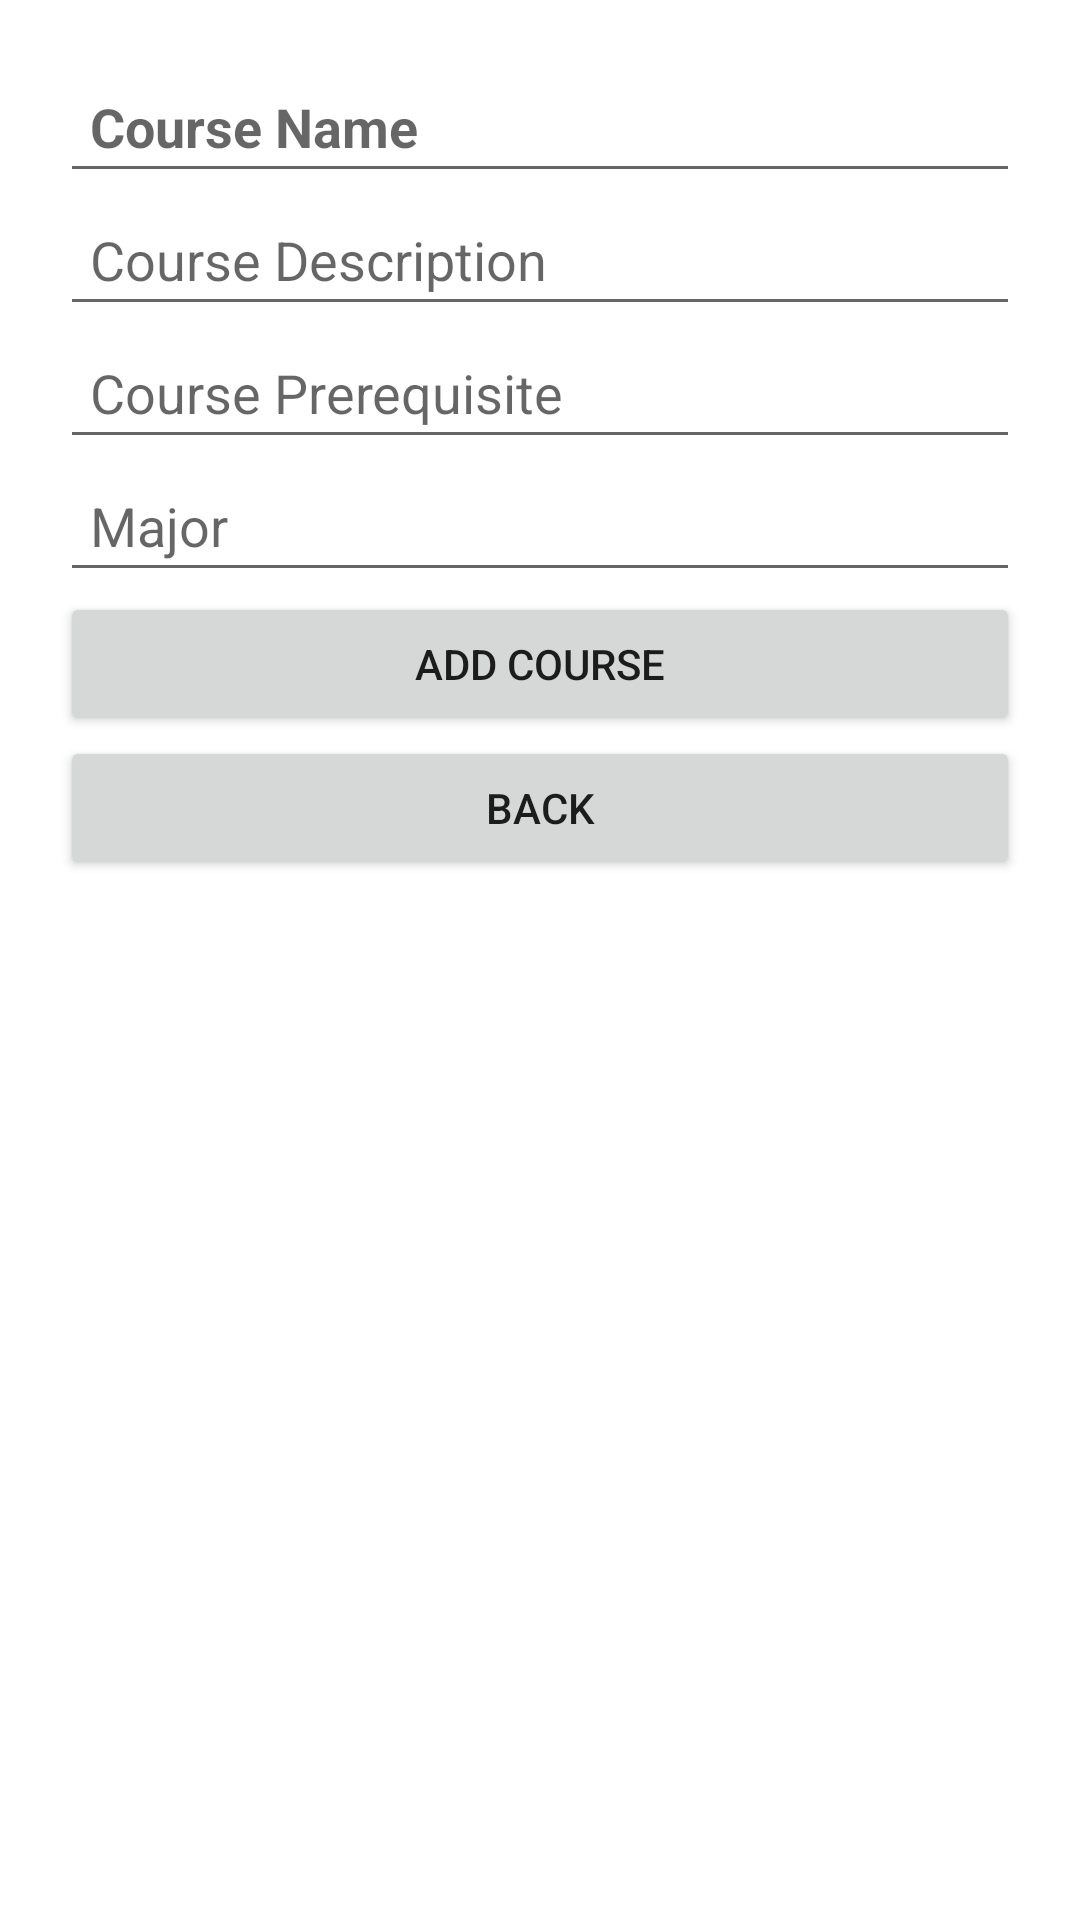

Produce the Android XML layout that renders to this screen, including the resource entries it uses.
<!-- AndroidManifest.xml: application theme Theme.BronxScienceApp -->
<!-- res/layout/add_item.xml -->
<?xml version="1.0" encoding="utf-8"?>
<LinearLayout xmlns:android="http://schemas.android.com/apk/res/android"
    xmlns:tools="http://schemas.android.com/tools"
    android:layout_width="match_parent"
    android:layout_height="match_parent"
    android:padding="20dp"
    android:orientation="vertical"
    android:clickable="true"
    android:focusable="true"
    android:background="@color/white">

    <EditText
        android:id="@+id/edit_name"
        android:layout_width="match_parent"
        android:layout_height="wrap_content"
        android:padding="10dp"
        android:textStyle="bold"
        android:hint="Course Name"
        android:maxLines="1"
        android:singleLine="true"/>

    <EditText
        android:id="@+id/edit_des"
        android:layout_width="match_parent"
        android:layout_height="wrap_content"
        android:padding="10dp"
        android:hint="Course Description"
        android:maxLines="10"
        android:singleLine="false"/>

    <EditText
        android:id="@+id/edit_pre"
        android:layout_width="match_parent"
        android:layout_height="wrap_content"
        android:padding="10dp"
        android:hint="Course Prerequisite"
        android:maxLines="10"
        android:singleLine="false"/>

    <EditText
        android:id="@+id/edit_major"
        android:layout_width="match_parent"
        android:layout_height="wrap_content"
        android:padding="10dp"
        android:hint="Major"
        android:maxLines="1"
        android:singleLine="true"/>

    <Button
        android:layout_width="match_parent"
        android:layout_height="wrap_content"
        android:text="Add Course"
        android:id="@+id/add_button"/>

    <Button
        android:layout_width="match_parent"
        android:layout_height="wrap_content"
        android:text="Back"
        android:id="@+id/back_button"/>

</LinearLayout>
<!-- resources referenced by this layout -->
<resources>
  <color name="white">#FFFFFFFF</color>
  <style name="Theme.BronxScienceApp" parent="Theme.MaterialComponents.DayNight.DarkActionBar">
          
          <item name="colorPrimary">@color/purple_500</item>
          <item name="colorPrimaryVariant">@color/purple_700</item>
          <item name="colorOnPrimary">@color/white</item>
          
          <item name="colorSecondary">@color/teal_200</item>
          <item name="colorSecondaryVariant">@color/teal_700</item>
          <item name="colorOnSecondary">@color/black</item>
          
          <item name="android:statusBarColor" tools:targetApi="l">?attr/colorPrimaryVariant</item>
          
      </style>
  <color name="purple_500">#FF6200EE</color>
  <color name="purple_700">#FF3700B3</color>
  <color name="teal_200">#FF03DAC5</color>
  <color name="teal_700">#FF018786</color>
  <color name="black">#FF000000</color>
</resources>
